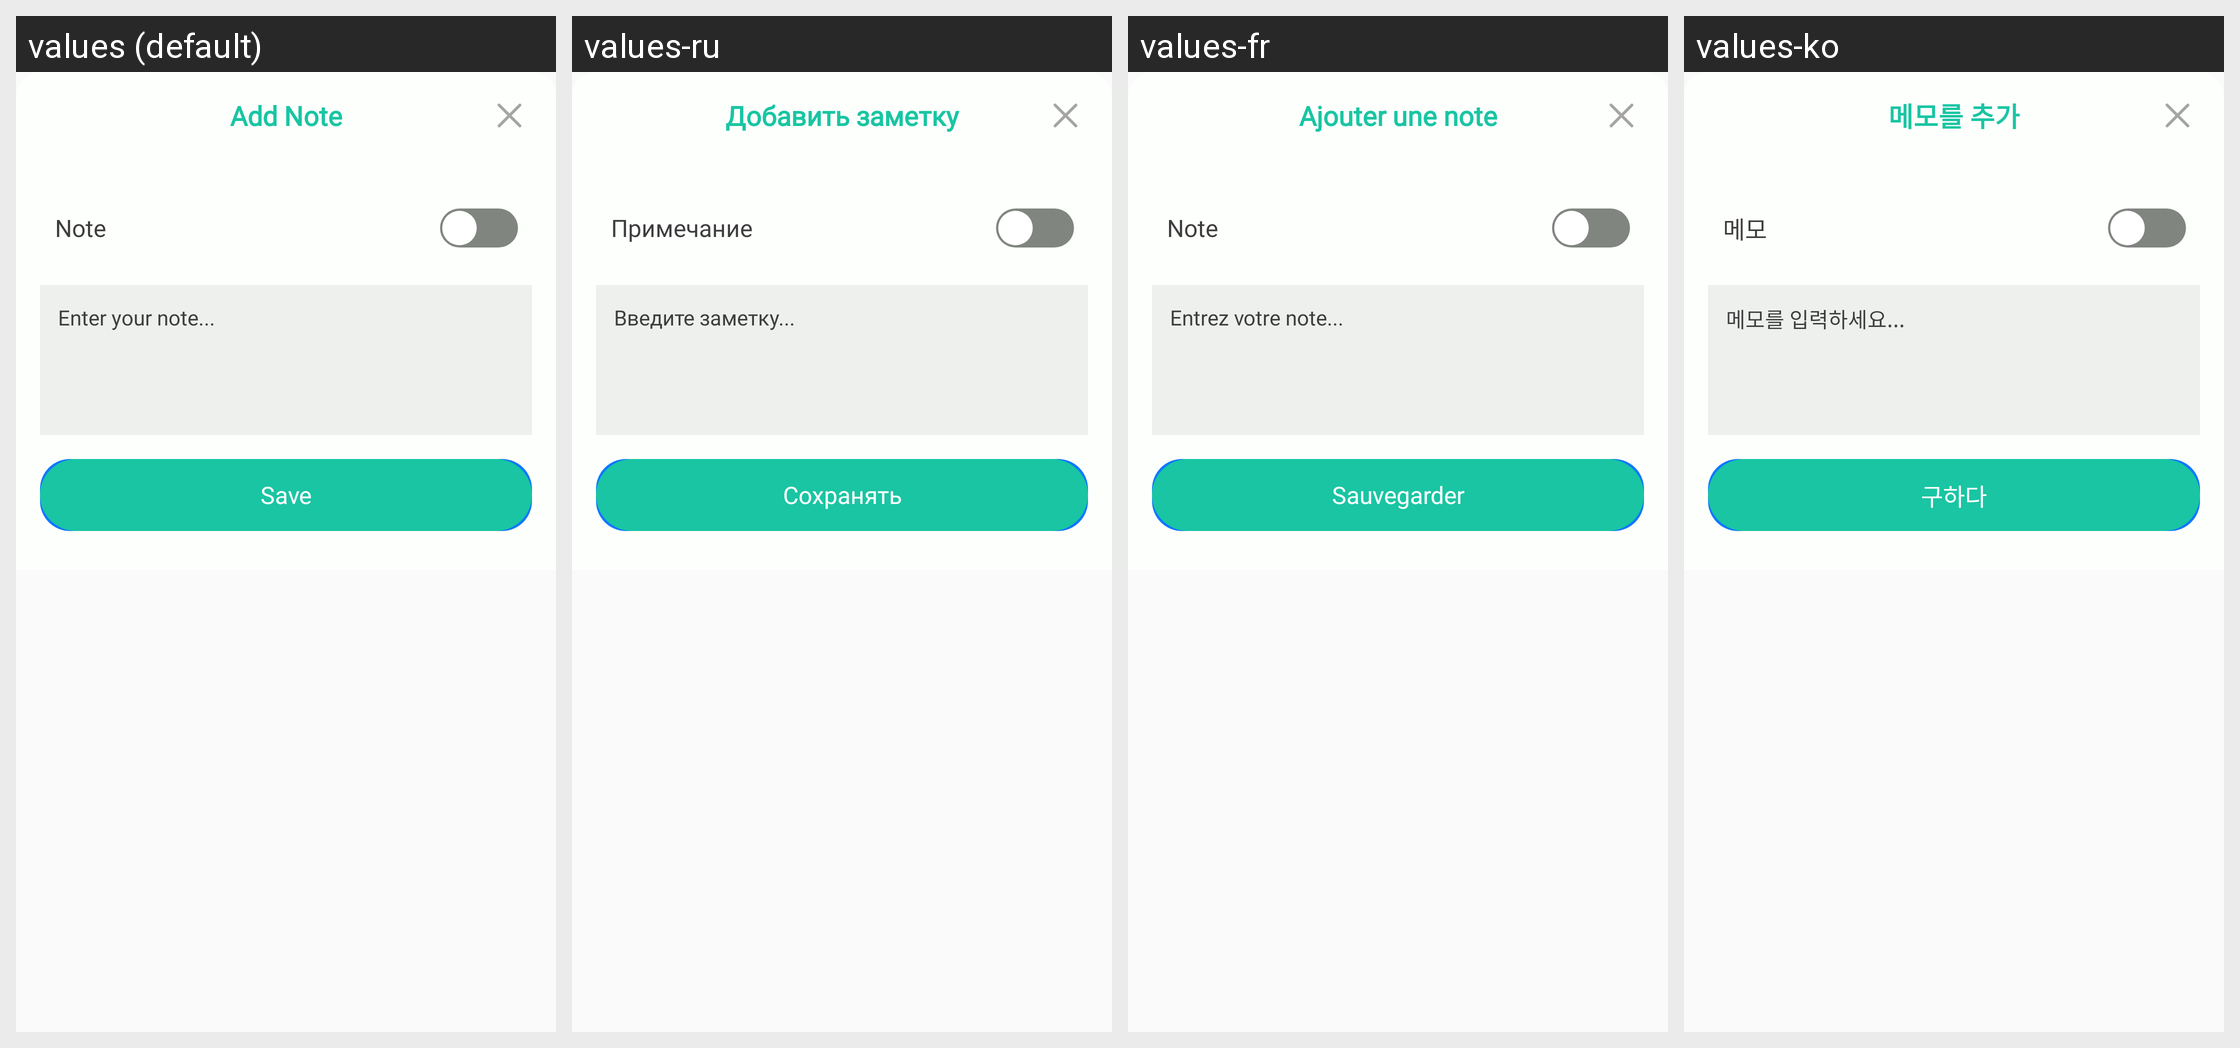

For this localized Android screen grid, give each drawn string resource with its value in every locale shown.
Android screen res/layout/add_note.xml rendered under 4 locales, left to right: values (default), values-ru, values-fr, values-ko. Device: Nexus 5 (rendered at 1080×1920; each locale shown at half size, 540×960, under a caption strip naming it); theme Theme.GPSCameraLocationOnPhoto.
Other locales in the repository, not shown: values-ar, values-bn, values-de, values-en, values-es, values-hi, values-in, values-it, values-pt.
Strings drawn on this screen, with the default value and each locale's value (text and hints the layout hard-codes, and strings that could not be matched under every locale, appear in the picture but are not listed):

add_note
  values: Add Note
  values-ru: Добавить заметку
  values-fr: Ajouter une note
  values-ko: 메모를 추가

note
  values: Note
  values-ru: Примечание
  values-fr: Note
  values-ko: 메모

enter_your_note
  values: Enter your note...
  values-ru: Введите заметку...
  values-fr: Entrez votre note...
  values-ko: 메모를 입력하세요...

save
  values: Save
  values-ru: Сохранять
  values-fr: Sauvegarder
  values-ko: 구하다
